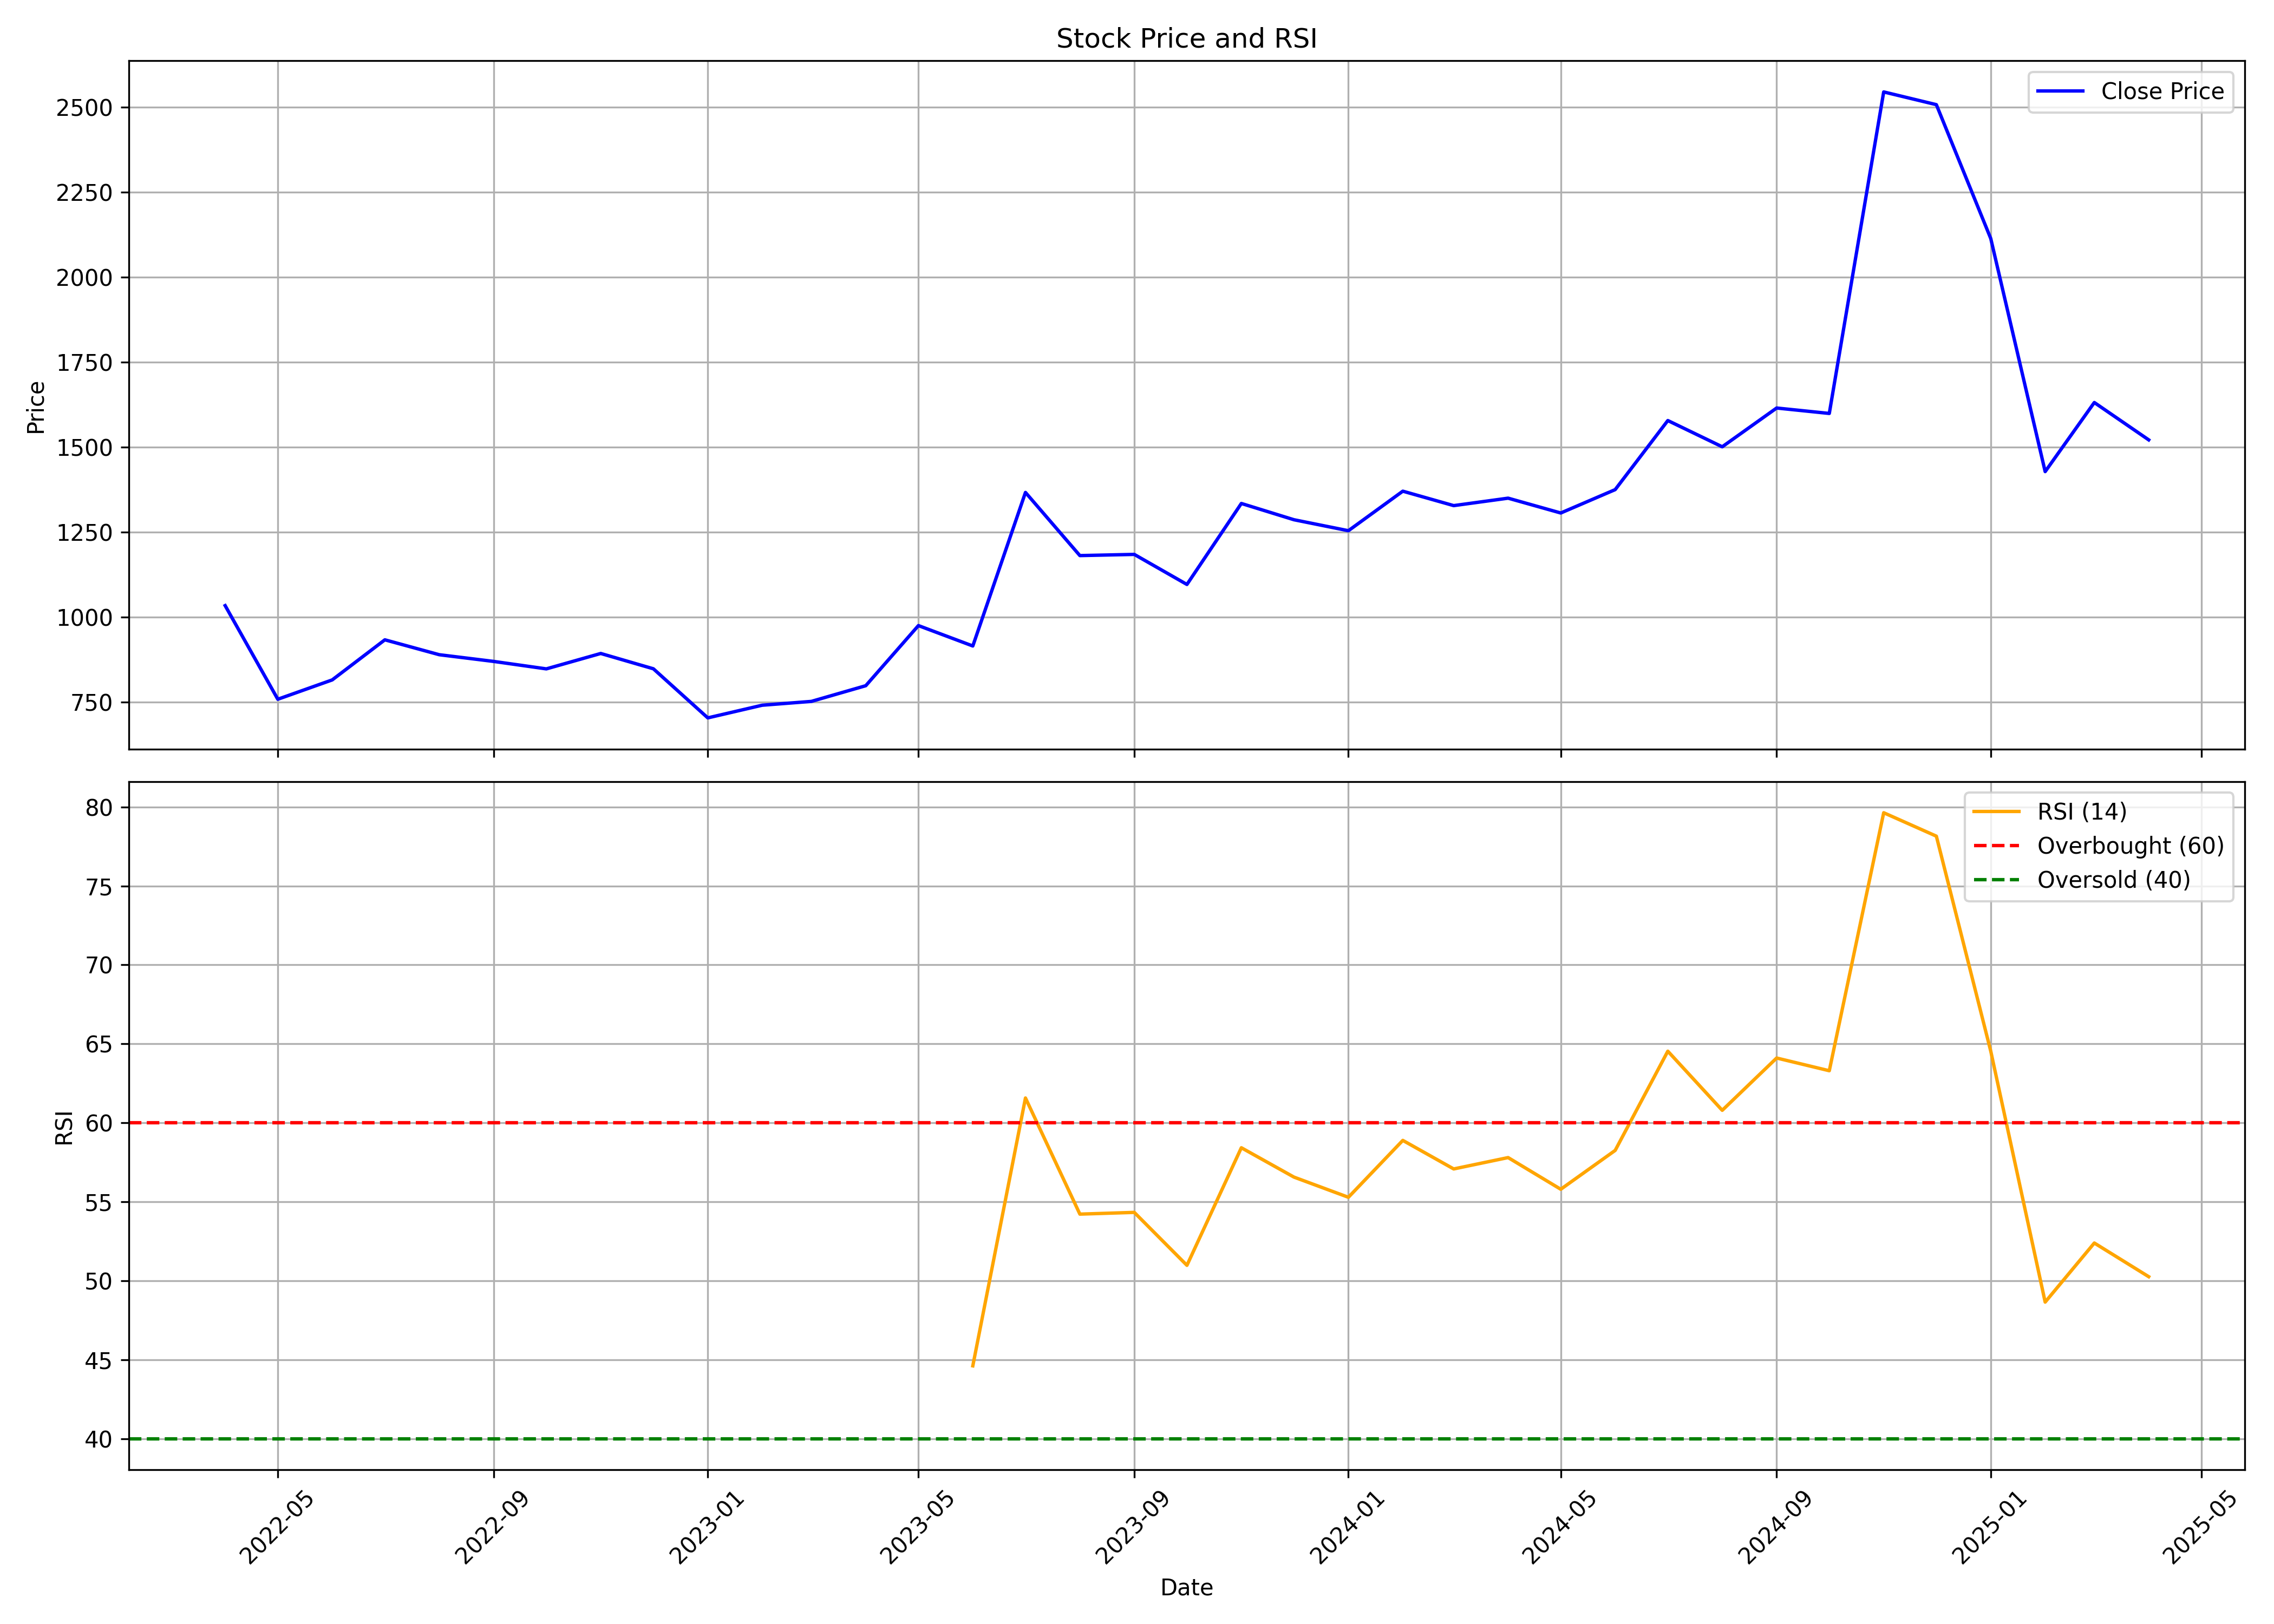

Source data for this figure (header and first rows):
, Unnamed: 0, date, symbol, open, high, low, close, volume, rsi
0, 0, 2022-04-01, PIXTRANS, 1001, 1101, 901.3, 1034, 69089, 
1, 1, 2022-05-01, PIXTRANS, 1056, 1078, 701.1, 758.9, 371561, 
2, 2, 2022-06-01, PIXTRANS, 792.8, 881.2, 741.3, 815.8, 235070, 
3, 3, 2022-07-01, PIXTRANS, 809.1, 942.9, 776.3, 933.7, 255053, 
4, 4, 2022-08-01, PIXTRANS, 940, 1129, 865.8, 889.9, 325864, 
5, 5, 2022-09-01, PIXTRANS, 881.6, 959.8, 772.6, 870.2, 319813, 
6, 6, 2022-10-01, PIXTRANS, 857.4, 917.3, 803.4, 848.2, 175030, 
7, 7, 2022-11-01, PIXTRANS, 831.7, 945, 821, 893.6, 381459, 
8, 8, 2022-12-01, PIXTRANS, 897.5, 918.3, 775.3, 848.5, 296900, 
9, 9, 2023-01-01, PIXTRANS, 857, 869.6, 694.6, 704.1, 226664, 
10, 10, 2023-02-01, PIXTRANS, 711.1, 789.6, 697.6, 741.3, 220702, 
11, 11, 2023-03-01, PIXTRANS, 738.2, 775.8, 709.7, 752.6, 289324, 
12, 12, 2023-04-01, PIXTRANS, 756.3, 825.9, 750.1, 798.7, 267740, 
13, 13, 2023-05-01, PIXTRANS, 798.7, 1012, 745.6, 975.6, 1039615, 
14, 14, 2023-06-01, PIXTRANS, 976, 1007, 901.4, 915.6, 771296, 44.61
15, 15, 2023-07-01, PIXTRANS, 920.1, 1435, 905.4, 1367, 2975560, 61.57
16, 16, 2023-08-01, PIXTRANS, 1382, 1562, 1139, 1181, 900002, 54.22
17, 17, 2023-09-01, PIXTRANS, 1181, 1215, 1052, 1185, 458837, 54.33
18, 18, 2023-10-01, PIXTRANS, 1185, 1272, 1024, 1097, 636918, 50.98
19, 19, 2023-11-01, PIXTRANS, 1097, 1386, 1058, 1335, 744951, 58.42
20, 20, 2023-12-01, PIXTRANS, 1337, 1482, 1256, 1287, 613446, 56.56
21, 21, 2024-01-01, PIXTRANS, 1294, 1339, 1224, 1255, 222375, 55.29
22, 22, 2024-02-01, PIXTRANS, 1269, 1518, 1228, 1371, 658891, 58.89
23, 23, 2024-03-01, PIXTRANS, 1381, 1399, 1240, 1329, 305529, 57.08
24, 24, 2024-04-01, PIXTRANS, 1329, 1563, 1324, 1350, 638079, 57.8
25, 25, 2024-05-01, PIXTRANS, 1350, 1474, 1238, 1307, 416722, 55.79
26, 26, 2024-06-01, PIXTRANS, 1329, 1579, 1180, 1376, 989748, 58.25
27, 27, 2024-07-01, PIXTRANS, 1370, 1715, 1327, 1579, 2920548, 64.54
28, 28, 2024-08-01, PIXTRANS, 1609, 1731, 1414, 1502, 1273747, 60.79
29, 29, 2024-09-01, PIXTRANS, 1510, 1728, 1422, 1616, 5767323, 64.1
30, 30, 2024-10-01, PIXTRANS, 1623, 1650, 1376, 1600, 1630716, 63.3
31, 31, 2024-11-01, PIXTRANS, 1600, 2690, 1582, 2545, 6284359, 79.64
32, 32, 2024-12-01, PIXTRANS, 2578, 2800, 2340, 2508, 1374059, 78.15
33, 33, 2025-01-01, PIXTRANS, 2510, 2572, 1840, 2114, 638857, 64.54
34, 34, 2025-02-01, PIXTRANS, 2114, 2199, 1382, 1429, 741504, 48.65
35, 35, 2025-03-01, PIXTRANS, 1412, 1800, 1399, 1632, 630244, 52.39
36, 36, 2025-04-01, PIXTRANS, 1631, 1666, 1362, 1522, 355240, 50.26
